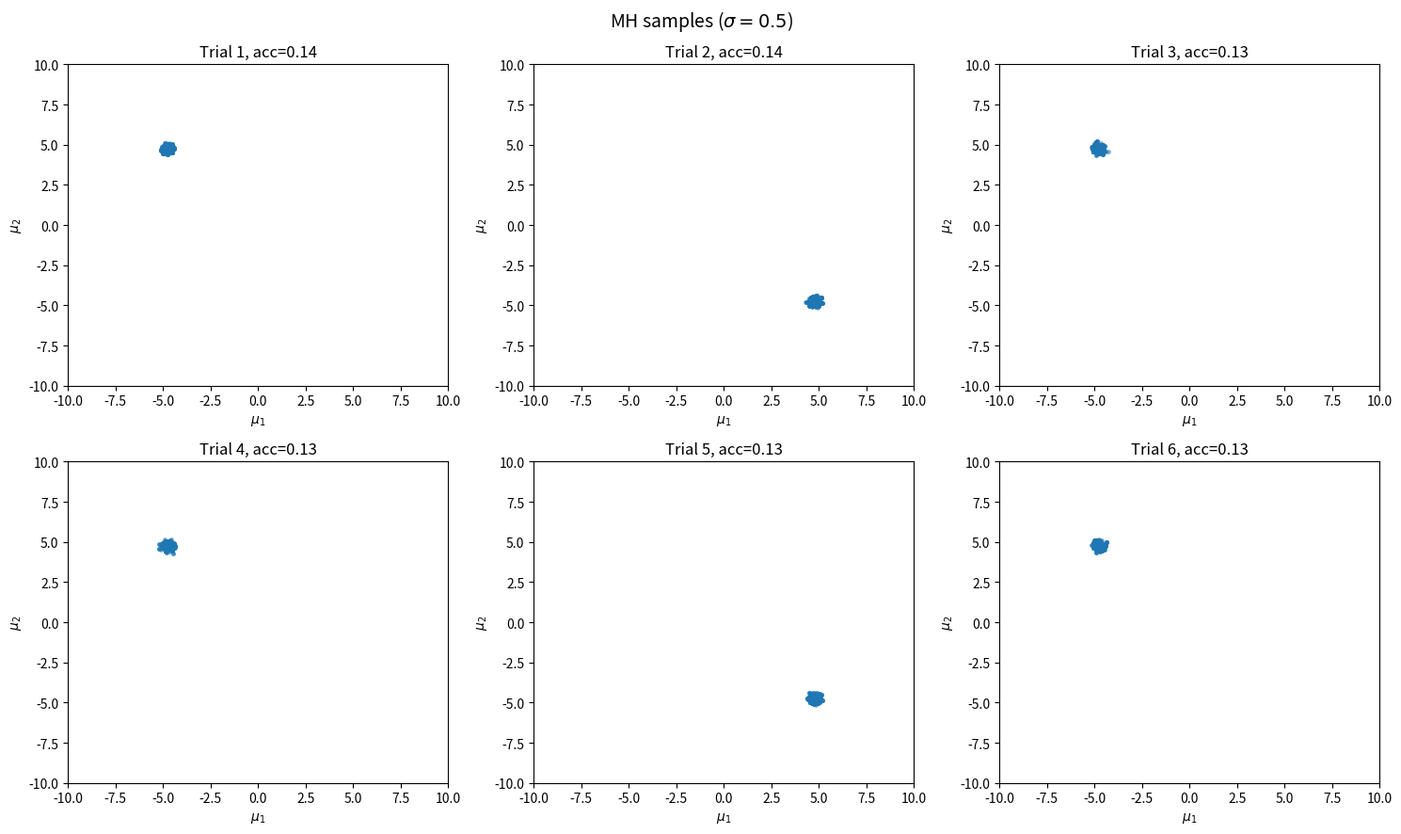

Reproduce this figure in Python. (Note: this script raises an exception after producing the figure.)
import numpy as np
import matplotlib
matplotlib.use('Agg')
import matplotlib.pyplot as plt

#part (a) generate data
np.random.seed(0)
N = 100
components = np.random.binomial(1, 0.5, N)
data = np.where(components == 0,
                np.random.normal(-5, 1, N),
                np.random.normal(5, 1, N))
print(f"Data n={N}, mean={data.mean():.2f}, std={data.std():.2f}")

#log unnormalized posterior
def log_posterior(mu1, mu2, x):
    #prior N(0, 100) for each
    lp = -mu1**2 / 200.0 - mu2**2 / 200.0
    #likelihood  product of 0.5*N(xi|mu1,1) + 0.5*N(xi|mu2,1)
    for xi in x:
        l1 = -0.5*(xi - mu1)**2
        l2 = -0.5*(xi - mu2)**2
        mx = max(l1, l2)
        lp += mx + np.log(0.5*np.exp(l1 - mx) + 0.5*np.exp(l2 - mx))
    return lp

#part (b) Metropolis Hastings
def run_mh(x, sigma_prop, n_burn=10000, n_samples=1000, seed=0):
    np.random.seed(seed)
    mu1, mu2 = 0.0, 0.0
    lp_curr = log_posterior(mu1, mu2, x)
    
    total = n_burn + n_samples
    accepts = 0
    samples = []
    
    for t in range(total):
        mu1_prop = mu1 + np.random.normal(0, sigma_prop)
        mu2_prop = mu2 + np.random.normal(0, sigma_prop)
        lp_prop = log_posterior(mu1_prop, mu2_prop, x)
        
        log_alpha = lp_prop - lp_curr
        if np.log(np.random.rand()) < log_alpha:
            mu1, mu2 = mu1_prop, mu2_prop
            lp_curr = lp_prop
            accepts += 1
        
        if t >= n_burn:
            samples.append((mu1, mu2))
    
    acc_rate = accepts / total
    return np.array(samples), acc_rate

for sigma in [0.5, 5.0]:
    print(f"\nsigma = {sigma}")
    fig, axes = plt.subplots(2, 3, figsize=(15, 9))
    
    for trial in range(6):
        samples, acc_rate = run_mh(data, sigma, seed=trial*10)
        mu1_est = samples[:, 0].mean()
        mu2_est = samples[:, 1].mean()
        print(f"trial {trial+1} acc={acc_rate:.3f}, "
              f"E[mu1]={mu1_est:.2f}, E[mu2]={mu2_est:.2f}")
        
        r, c = trial // 3, trial % 3
        axes[r, c].scatter(samples[:, 0], samples[:, 1], s=6, alpha=0.5)
        axes[r, c].set_xlabel('$\\mu_1$')
        axes[r, c].set_ylabel('$\\mu_2$')
        axes[r, c].set_title(f'Trial {trial+1}, acc={acc_rate:.2f}')
        axes[r, c].set_xlim(-10, 10)
        axes[r, c].set_ylim(-10, 10)
    
    plt.suptitle(f'MH samples ($\\sigma={sigma}$)', fontsize=14)
    plt.tight_layout()
    plt.savefig(f'/Users/skarjagi6/Library/CloudStorage/Dropbox-GaTech/Shreesh Karjagi/coursework/GRAPH_ML/HWK3/figs/prob4_mh_sigma{sigma}.png',
                dpi=300, bbox_inches='tight')
    plt.close()

#part (c) Gibbs sampling with latent variables
def run_gibbs(x, n_burn=10000, n_samples=1000, seed=0):
    np.random.seed(seed)
    N = len(x)
    mu1, mu2 = 0.0, 0.0
    z = np.random.randint(0, 2, N) #latent component indicators
    
    samples = []
    total = n_burn + n_samples
    
    for t in range(total):
        #sample z_i | mu1, mu2, x_i
        for i in range(N):
            l1 = -0.5*(x[i] - mu1)**2
            l2 = -0.5*(x[i] - mu2)**2
            mx = max(l1, l2)
            p1 = np.exp(l1 - mx) / (np.exp(l1 - mx) + np.exp(l2 - mx))
            z[i] = 0 if np.random.rand() < p1 else 1
        
        #sample mu1 | z, x (conjugate Gaussian)
        #prior N(0, 100), likelihood prod N(xi|mu1,1) for zi=0
        idx1 = (z == 0)
        n1 = idx1.sum()
        if n1 > 0:
            xbar1 = x[idx1].mean()
        else:
            xbar1 = 0.0
        #posterior precision = n1/1 + 1/100 = n1 + 0.01
        prec1 = n1 + 0.01
        post_mean1 = (n1 * xbar1) / prec1
        post_var1 = 1.0 / prec1
        mu1 = np.random.normal(post_mean1, np.sqrt(post_var1))
        
        #sample mu2 | z, x
        idx2 = (z == 1)
        n2 = idx2.sum()
        if n2 > 0:
            xbar2 = x[idx2].mean()
        else:
            xbar2 = 0.0
        prec2 = n2 + 0.01
        post_mean2 = (n2 * xbar2) / prec2
        post_var2 = 1.0 / prec2
        mu2 = np.random.normal(post_mean2, np.sqrt(post_var2))
        
        if t >= n_burn:
            samples.append((mu1, mu2))
    
    return np.array(samples)

fig, axes = plt.subplots(2, 3, figsize=(15, 9))

for trial in range(6):
    samples = run_gibbs(data, seed=trial*10)
    mu1_est = samples[:, 0].mean()
    mu2_est = samples[:, 1].mean()
    print(f"trial {trial+1} E[mu1]={mu1_est:.2f}, E[mu2]={mu2_est:.2f}")
    
    r, c = trial // 3, trial % 3
    axes[r, c].scatter(samples[:, 0], samples[:, 1], s=6, alpha=0.5)
    axes[r, c].set_xlabel('$\\mu_1$')
    axes[r, c].set_ylabel('$\\mu_2$')
    axes[r, c].set_title(f'Trial {trial+1}')
    axes[r, c].set_xlim(-10, 10)
    axes[r, c].set_ylim(-10, 10)

plt.suptitle('Gibbs samples', fontsize=14)
plt.tight_layout()
plt.savefig('/Users/skarjagi6/Library/CloudStorage/Dropbox-GaTech/Shreesh Karjagi/coursework/GRAPH_ML/HWK3/figs/prob4_gibbs.png', dpi=300, bbox_inches='tight')
plt.close()
